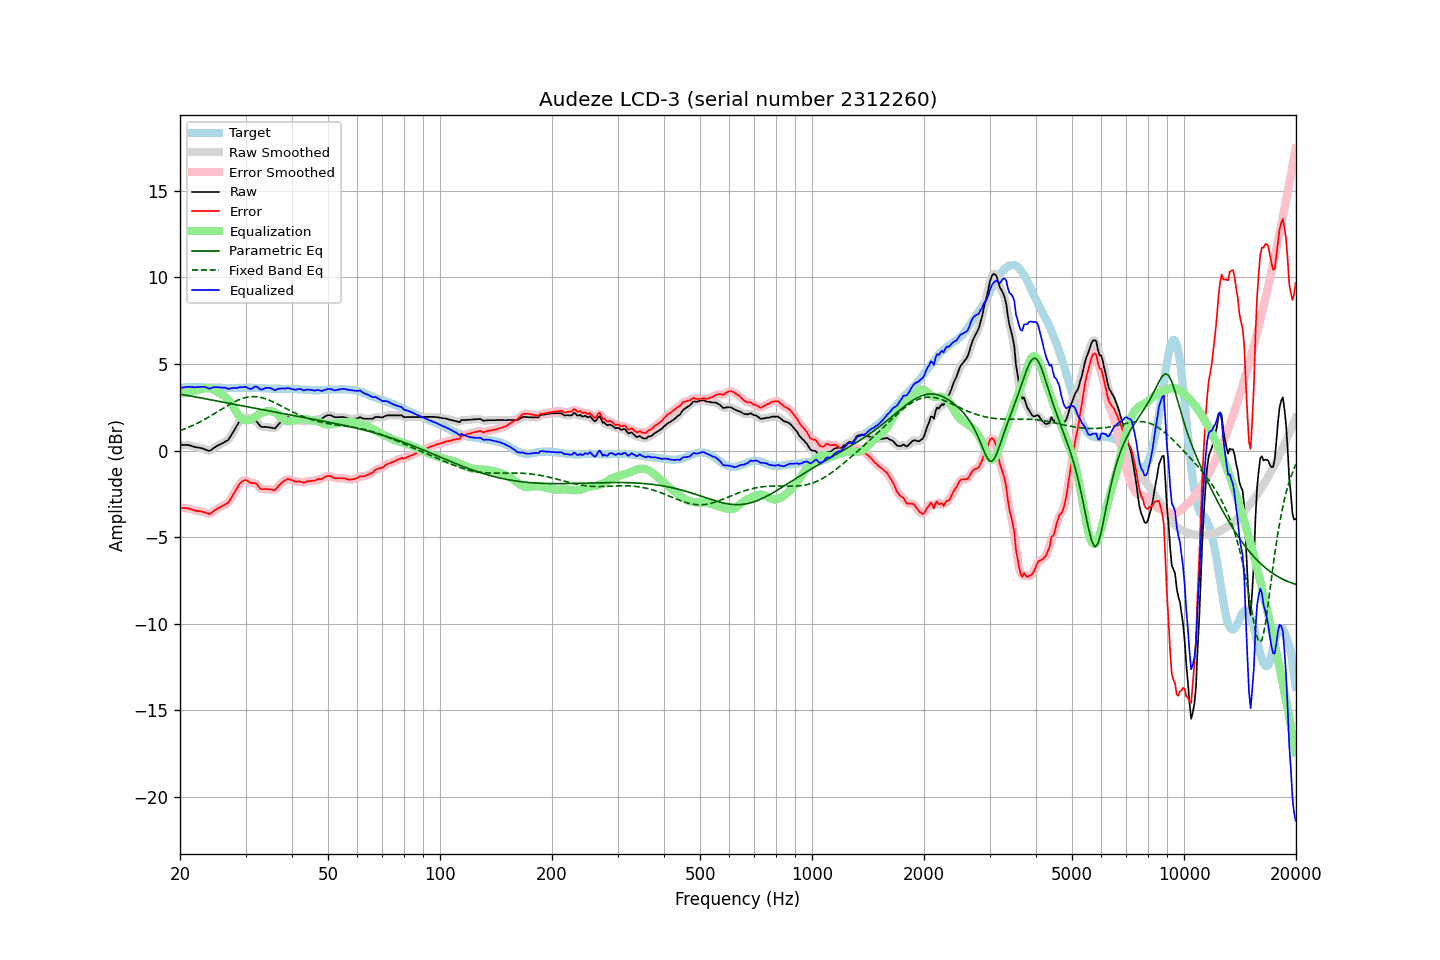

Data behind this chart, as committed beside it:
frequency, raw, error, smoothed, error_smoothed, equalization, parametric_eq, fixed_band_eq, equalized_raw, equalized_smoothed, target
20.00, 0.32, -3.30, 0.32, -3.31, 3.29, 3.26, 1.15, 3.62, 3.61, 3.63
20.20, 0.32, -3.31, 0.33, -3.31, 3.30, 3.24, 1.18, 3.63, 3.63, 3.64
20.40, 0.32, -3.32, 0.33, -3.32, 3.32, 3.22, 1.22, 3.64, 3.64, 3.65
20.61, 0.32, -3.32, 0.33, -3.32, 3.33, 3.21, 1.25, 3.65, 3.66, 3.65
20.81, 0.32, -3.33, 0.32, -3.33, 3.35, 3.19, 1.29, 3.67, 3.67, 3.66
21.02, 0.32, -3.33, 0.31, -3.34, 3.36, 3.17, 1.33, 3.68, 3.68, 3.66
21.23, 0.29, -3.37, 0.30, -3.36, 3.38, 3.16, 1.37, 3.67, 3.68, 3.67
21.44, 0.27, -3.39, 0.27, -3.39, 3.40, 3.14, 1.41, 3.67, 3.67, 3.66
21.66, 0.24, -3.42, 0.24, -3.42, 3.42, 3.12, 1.45, 3.66, 3.66, 3.66
21.87, 0.21, -3.45, 0.22, -3.45, 3.44, 3.11, 1.50, 3.65, 3.66, 3.66
22.09, 0.19, -3.48, 0.19, -3.48, 3.46, 3.09, 1.54, 3.65, 3.65, 3.67
22.31, 0.17, -3.50, 0.18, -3.49, 3.48, 3.07, 1.59, 3.66, 3.66, 3.67
22.54, 0.16, -3.50, 0.16, -3.50, 3.51, 3.06, 1.64, 3.67, 3.67, 3.66
22.76, 0.14, -3.51, 0.14, -3.51, 3.54, 3.04, 1.69, 3.68, 3.68, 3.65
22.99, 0.12, -3.53, 0.12, -3.53, 3.56, 3.02, 1.73, 3.69, 3.68, 3.65
23.22, 0.08, -3.57, 0.09, -3.56, 3.59, 3.00, 1.79, 3.67, 3.67, 3.65
23.45, 0.05, -3.59, 0.05, -3.60, 3.60, 2.99, 1.84, 3.65, 3.65, 3.64
23.69, 0.01, -3.63, 0.01, -3.64, 3.61, 2.97, 1.89, 3.62, 3.61, 3.64
23.92, -0.03, -3.67, -0.01, -3.65, 3.60, 2.95, 1.94, 3.58, 3.59, 3.64
24.16, 0.00, -3.64, 0.01, -3.63, 3.58, 2.93, 2.00, 3.59, 3.60, 3.64
24.40, 0.07, -3.56, 0.07, -3.57, 3.55, 2.92, 2.05, 3.63, 3.62, 3.64
24.65, 0.14, -3.50, 0.14, -3.50, 3.51, 2.90, 2.11, 3.65, 3.65, 3.64
24.89, 0.20, -3.43, 0.21, -3.43, 3.46, 2.88, 2.17, 3.66, 3.66, 3.64
25.14, 0.26, -3.37, 0.26, -3.37, 3.40, 2.86, 2.22, 3.66, 3.66, 3.64
25.39, 0.31, -3.31, 0.31, -3.32, 3.34, 2.84, 2.28, 3.65, 3.65, 3.63
25.65, 0.35, -3.27, 0.36, -3.27, 3.29, 2.83, 2.34, 3.64, 3.64, 3.63
25.91, 0.40, -3.22, 0.40, -3.22, 3.23, 2.81, 2.40, 3.64, 3.64, 3.63
26.16, 0.45, -3.17, 0.46, -3.17, 3.18, 2.79, 2.45, 3.63, 3.64, 3.62
26.43, 0.51, -3.11, 0.50, -3.12, 3.12, 2.77, 2.51, 3.63, 3.62, 3.62
26.69, 0.56, -3.06, 0.56, -3.07, 3.04, 2.76, 2.57, 3.60, 3.60, 3.62
26.96, 0.61, -3.01, 0.64, -2.98, 2.94, 2.74, 2.62, 3.56, 3.58, 3.62
27.23, 0.75, -2.87, 0.75, -2.87, 2.83, 2.72, 2.67, 3.58, 3.58, 3.62
27.50, 0.90, -2.72, 0.90, -2.72, 2.70, 2.70, 2.73, 3.60, 3.60, 3.62
27.77, 1.07, -2.55, 1.06, -2.56, 2.55, 2.68, 2.77, 3.62, 3.61, 3.62
28.05, 1.21, -2.40, 1.22, -2.40, 2.40, 2.67, 2.82, 3.61, 3.61, 3.62
28.33, 1.37, -2.24, 1.38, -2.24, 2.24, 2.65, 2.87, 3.61, 3.62, 3.62
28.62, 1.53, -2.09, 1.54, -2.08, 2.09, 2.63, 2.91, 3.62, 3.63, 3.62
28.90, 1.69, -1.93, 1.68, -1.94, 1.96, 2.61, 2.95, 3.66, 3.64, 3.63
29.19, 1.79, -1.83, 1.79, -1.84, 1.87, 2.60, 2.98, 3.66, 3.66, 3.62
29.48, 1.85, -1.77, 1.87, -1.76, 1.80, 2.58, 3.01, 3.65, 3.67, 3.62
29.78, 1.91, -1.72, 1.91, -1.72, 1.76, 2.56, 3.04, 3.67, 3.67, 3.63
30.08, 1.93, -1.70, 1.91, -1.72, 1.74, 2.54, 3.06, 3.68, 3.66, 3.63
30.38, 1.87, -1.76, 1.88, -1.75, 1.75, 2.52, 3.09, 3.62, 3.62, 3.63
30.68, 1.81, -1.82, 1.82, -1.81, 1.76, 2.51, 3.10, 3.58, 3.58, 3.63
30.99, 1.75, -1.87, 1.77, -1.86, 1.80, 2.49, 3.11, 3.56, 3.57, 3.63
31.30, 1.74, -1.88, 1.75, -1.87, 1.85, 2.47, 3.11, 3.60, 3.60, 3.63
31.61, 1.74, -1.88, 1.74, -1.88, 1.91, 2.45, 3.12, 3.66, 3.65, 3.62
31.93, 1.73, -1.89, 1.71, -1.91, 1.97, 2.44, 3.11, 3.71, 3.68, 3.62
32.24, 1.64, -1.97, 1.63, -1.98, 2.03, 2.42, 3.10, 3.67, 3.66, 3.61
32.57, 1.52, -2.09, 1.52, -2.09, 2.08, 2.40, 3.09, 3.60, 3.60, 3.61
32.89, 1.40, -2.21, 1.43, -2.18, 2.12, 2.38, 3.07, 3.53, 3.55, 3.61
33.22, 1.36, -2.23, 1.37, -2.23, 2.16, 2.36, 3.05, 3.53, 3.54, 3.60
33.55, 1.36, -2.23, 1.35, -2.24, 2.21, 2.35, 3.02, 3.57, 3.56, 3.59
33.89, 1.36, -2.22, 1.36, -2.23, 2.24, 2.33, 2.99, 3.60, 3.60, 3.58
34.23, 1.35, -2.23, 1.35, -2.23, 2.27, 2.31, 2.96, 3.62, 3.62, 3.58
34.57, 1.34, -2.24, 1.34, -2.23, 2.28, 2.29, 2.93, 3.62, 3.63, 3.58
34.92, 1.33, -2.24, 1.33, -2.25, 2.28, 2.28, 2.89, 3.61, 3.61, 3.58
35.27, 1.31, -2.26, 1.30, -2.27, 2.26, 2.26, 2.85, 3.58, 3.57, 3.57
35.62, 1.29, -2.28, 1.29, -2.28, 2.24, 2.24, 2.81, 3.53, 3.53, 3.57
35.97, 1.27, -2.30, 1.31, -2.26, 2.20, 2.22, 2.76, 3.47, 3.51, 3.57
... 635 more rows
